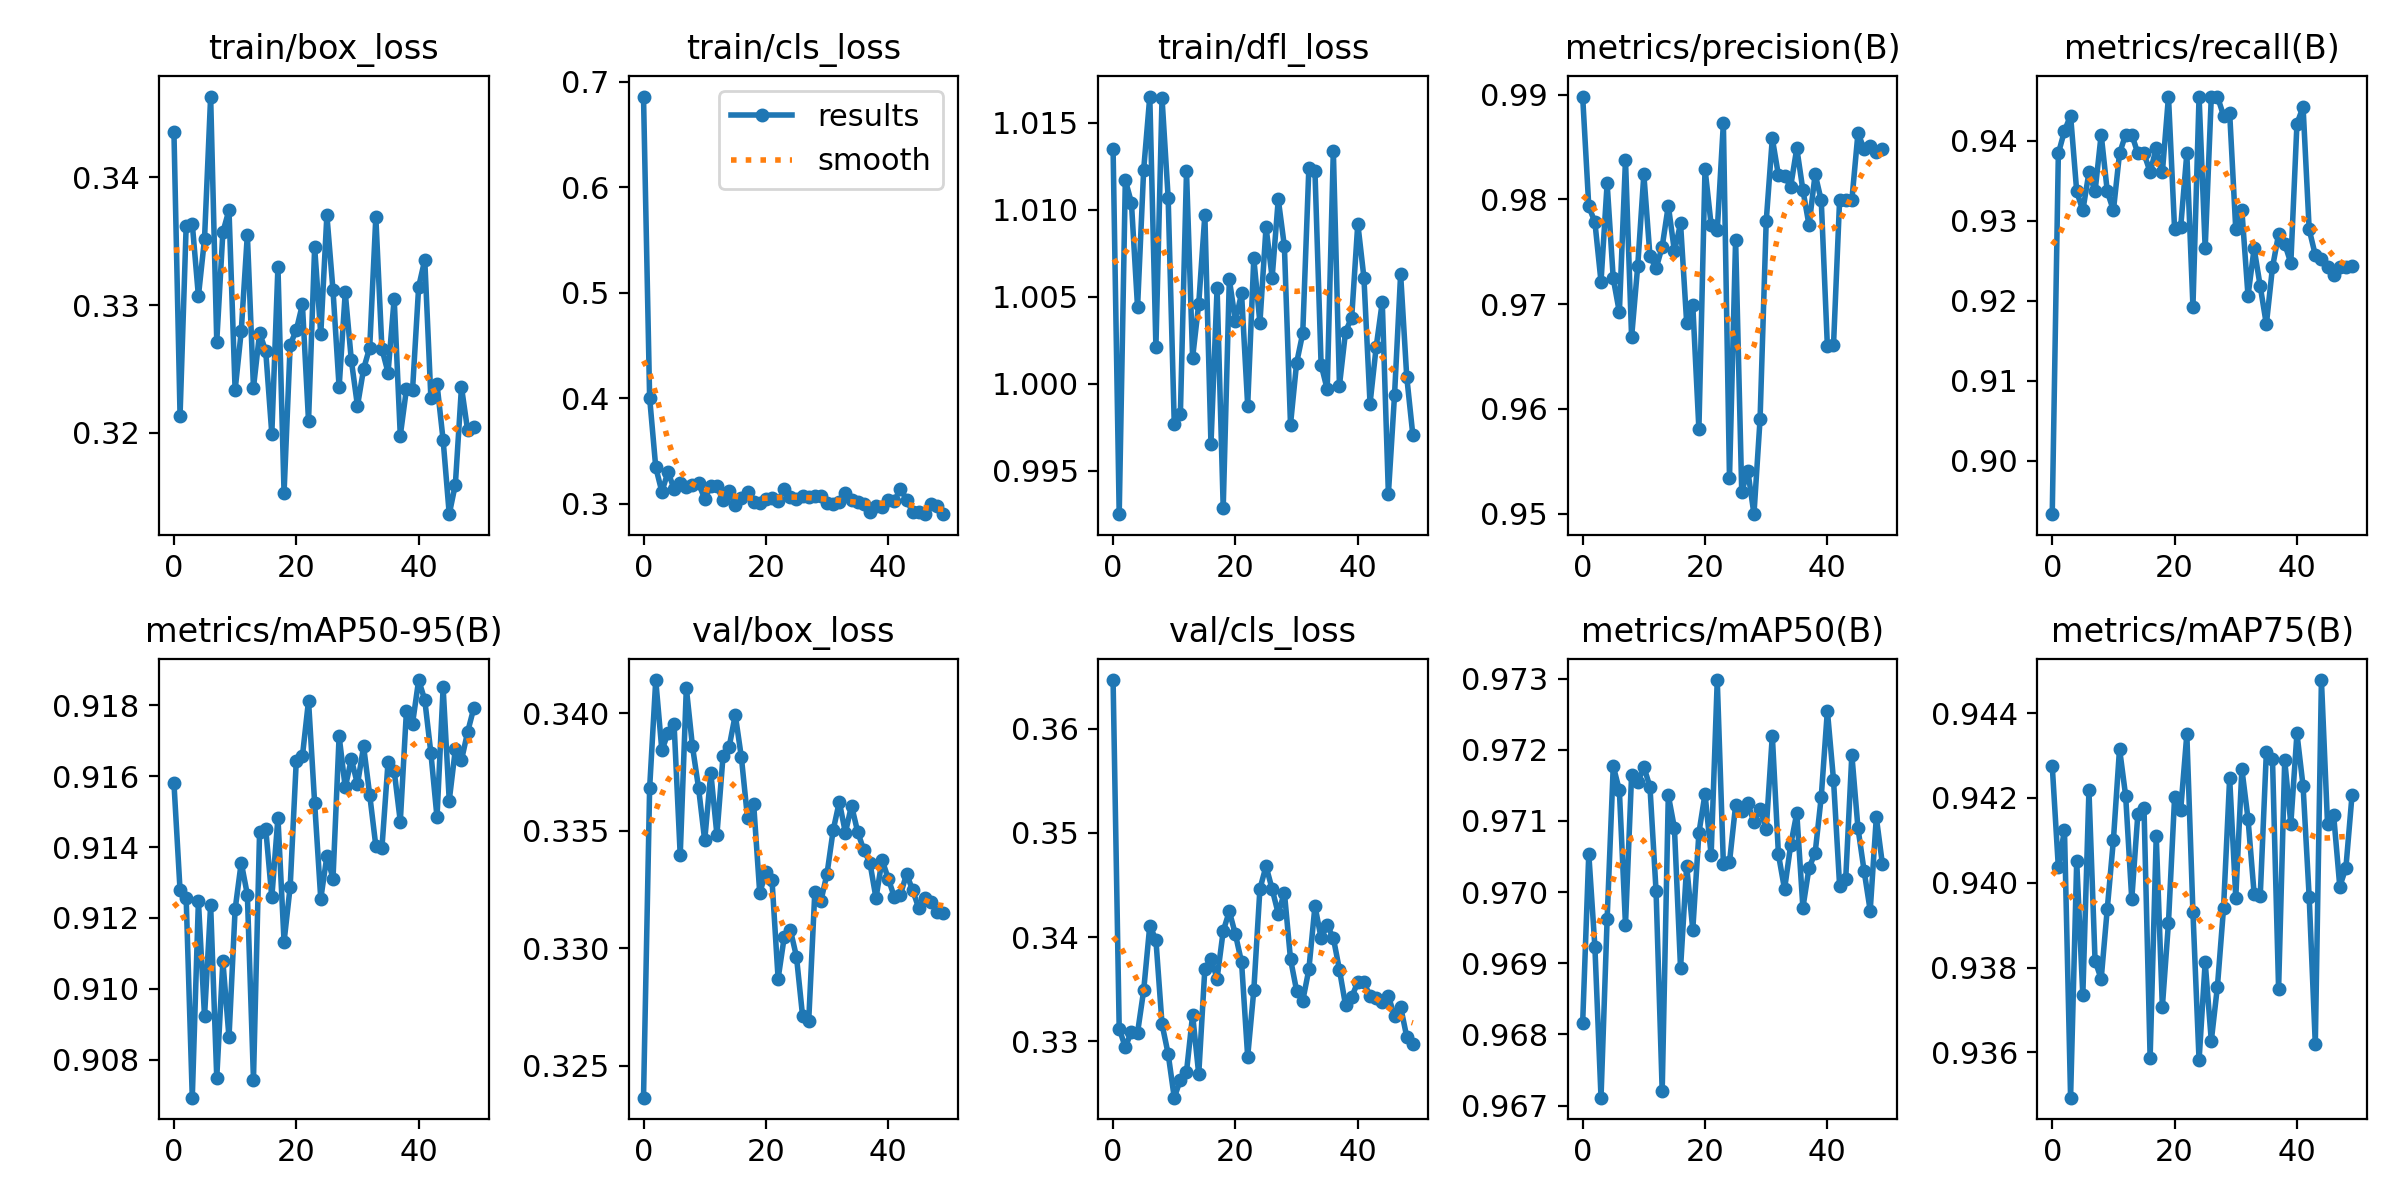

Data behind this chart, as committed beside it:
epoch, train/box_loss, train/cls_loss, train/dfl_loss, metrics/precision(B), metrics/recall(B), metrics/mAP50(B), metrics/mAP75(B), metrics/mAP50-95(B), val/box_loss, val/cls_loss, val/dfl_loss, lr/pg0, lr/pg1, lr/pg2
0, 0.3436, 0.6859, 1.014, 0.9898, 0.8934, 0.9682, 0.9428, 0.9158, 0.3236, 0.3647, 0.8346, 3.2759e-05, 3.2759e-05, 3.2759e-05
1, 0.3214, 0.4006, 0.9925, 0.9793, 0.9384, 0.9705, 0.9404, 0.9128, 0.3368, 0.3312, 0.8517, 6.4783e-05, 6.4783e-05, 6.4783e-05
2, 0.3362, 0.3347, 1.012, 0.9778, 0.9412, 0.9692, 0.9413, 0.9126, 0.3414, 0.3294, 0.8593, 9.5488e-05, 9.5488e-05, 9.5488e-05
3, 0.3364, 0.3114, 1.01, 0.9721, 0.9431, 0.9671, 0.9349, 0.9069, 0.3384, 0.3309, 0.8616, 9.406e-05, 9.406e-05, 9.406e-05
4, 0.3307, 0.3303, 1.004, 0.9815, 0.9336, 0.9696, 0.9405, 0.9125, 0.3392, 0.3308, 0.8601, 9.406e-05, 9.406e-05, 9.406e-05
5, 0.3352, 0.3141, 1.012, 0.9725, 0.9313, 0.9718, 0.9373, 0.9092, 0.3395, 0.3349, 0.8613, 9.208e-05, 9.208e-05, 9.208e-05
6, 0.3463, 0.3202, 1.016, 0.9692, 0.936, 0.9714, 0.9422, 0.9124, 0.334, 0.3411, 0.8629, 9.01e-05, 9.01e-05, 9.01e-05
7, 0.3271, 0.3156, 1.002, 0.9838, 0.9336, 0.9695, 0.9382, 0.9075, 0.3411, 0.3397, 0.8668, 8.812e-05, 8.812e-05, 8.812e-05
8, 0.3357, 0.3175, 1.016, 0.9668, 0.9408, 0.9717, 0.9377, 0.9108, 0.3386, 0.3316, 0.8654, 8.614e-05, 8.614e-05, 8.614e-05
9, 0.3374, 0.3197, 1.011, 0.9737, 0.9336, 0.9715, 0.9394, 0.9086, 0.3368, 0.3288, 0.8619, 8.416e-05, 8.416e-05, 8.416e-05
10, 0.3233, 0.3047, 0.9977, 0.9824, 0.9313, 0.9718, 0.941, 0.9122, 0.3346, 0.3246, 0.8595, 8.218e-05, 8.218e-05, 8.218e-05
11, 0.3279, 0.3169, 0.9983, 0.9746, 0.9384, 0.9715, 0.9432, 0.9136, 0.3375, 0.3263, 0.86, 8.02e-05, 8.02e-05, 8.02e-05
12, 0.3355, 0.3165, 1.012, 0.9734, 0.9408, 0.97, 0.9421, 0.9127, 0.3348, 0.3271, 0.8579, 7.822e-05, 7.822e-05, 7.822e-05
13, 0.3235, 0.3037, 1.002, 0.9755, 0.9408, 0.9672, 0.9396, 0.9074, 0.3382, 0.3325, 0.8613, 7.624e-05, 7.624e-05, 7.624e-05
14, 0.3278, 0.3123, 1.005, 0.9794, 0.9384, 0.9714, 0.9416, 0.9144, 0.3386, 0.3268, 0.8619, 7.426e-05, 7.426e-05, 7.426e-05
15, 0.3264, 0.2985, 1.01, 0.975, 0.9384, 0.9709, 0.9418, 0.9145, 0.3399, 0.337, 0.8631, 7.228e-05, 7.228e-05, 7.228e-05
16, 0.3199, 0.3053, 0.9965, 0.9777, 0.9361, 0.9689, 0.9359, 0.9126, 0.3381, 0.3379, 0.8575, 7.03e-05, 7.03e-05, 7.03e-05
17, 0.333, 0.3116, 1.006, 0.9682, 0.939, 0.9704, 0.9411, 0.9148, 0.3355, 0.336, 0.8584, 6.832e-05, 6.832e-05, 6.832e-05
18, 0.3153, 0.3018, 0.9929, 0.9699, 0.936, 0.9695, 0.9371, 0.9113, 0.3362, 0.3406, 0.8579, 6.634e-05, 6.634e-05, 6.634e-05
19, 0.3269, 0.3005, 1.006, 0.9581, 0.9455, 0.9708, 0.9391, 0.9129, 0.3323, 0.3425, 0.8567, 6.436e-05, 6.436e-05, 6.436e-05
20, 0.328, 0.3047, 1.004, 0.9829, 0.9289, 0.9714, 0.942, 0.9164, 0.3332, 0.3402, 0.8563, 6.238e-05, 6.238e-05, 6.238e-05
21, 0.3301, 0.306, 1.005, 0.9776, 0.9292, 0.9705, 0.9417, 0.9166, 0.3329, 0.3376, 0.8549, 6.04e-05, 6.04e-05, 6.04e-05
22, 0.3209, 0.3028, 0.9988, 0.977, 0.9384, 0.973, 0.9435, 0.9181, 0.3287, 0.3285, 0.851, 5.842e-05, 5.842e-05, 5.842e-05
23, 0.3345, 0.3139, 1.007, 0.9873, 0.9193, 0.9704, 0.9393, 0.9152, 0.3305, 0.3349, 0.8523, 5.644e-05, 5.644e-05, 5.644e-05
24, 0.3277, 0.3068, 1.004, 0.9534, 0.9455, 0.9704, 0.9358, 0.9125, 0.3308, 0.3446, 0.8545, 5.446e-05, 5.446e-05, 5.446e-05
25, 0.337, 0.3045, 1.009, 0.9762, 0.9265, 0.9712, 0.9381, 0.9137, 0.3296, 0.3468, 0.8519, 5.248e-05, 5.248e-05, 5.248e-05
26, 0.3312, 0.3071, 1.006, 0.9521, 0.9455, 0.9711, 0.9363, 0.9131, 0.3271, 0.3446, 0.8497, 5.05e-05, 5.05e-05, 5.05e-05
27, 0.3236, 0.3063, 1.011, 0.9541, 0.9455, 0.9712, 0.9375, 0.9171, 0.3269, 0.3422, 0.8498, 4.852e-05, 4.852e-05, 4.852e-05
28, 0.331, 0.3075, 1.008, 0.9499, 0.9431, 0.971, 0.9394, 0.9157, 0.3324, 0.3443, 0.8554, 4.654e-05, 4.654e-05, 4.654e-05
29, 0.3257, 0.3077, 0.9977, 0.959, 0.9435, 0.9712, 0.9425, 0.9165, 0.332, 0.3379, 0.8544, 4.456e-05, 4.456e-05, 4.456e-05
30, 0.3221, 0.3004, 1.001, 0.9779, 0.9289, 0.9709, 0.9396, 0.9158, 0.3332, 0.3348, 0.8559, 4.258e-05, 4.258e-05, 4.258e-05
31, 0.325, 0.3004, 1.003, 0.9858, 0.9313, 0.9722, 0.9427, 0.9168, 0.335, 0.3339, 0.858, 4.06e-05, 4.06e-05, 4.06e-05
32, 0.3267, 0.3021, 1.012, 0.9823, 0.9206, 0.9705, 0.9415, 0.9155, 0.3362, 0.3369, 0.86, 3.862e-05, 3.862e-05, 3.862e-05
33, 0.3369, 0.3098, 1.012, 0.9822, 0.9265, 0.97, 0.9397, 0.914, 0.3349, 0.343, 0.8584, 3.664e-05, 3.664e-05, 3.664e-05
34, 0.3266, 0.3036, 1.001, 0.9812, 0.9218, 0.9707, 0.9397, 0.914, 0.3361, 0.3399, 0.8614, 3.466e-05, 3.466e-05, 3.466e-05
35, 0.3247, 0.302, 0.9997, 0.9849, 0.9171, 0.9711, 0.9431, 0.9164, 0.335, 0.3411, 0.859, 3.268e-05, 3.268e-05, 3.268e-05
36, 0.3305, 0.3, 1.013, 0.9809, 0.9242, 0.9698, 0.9429, 0.9162, 0.3342, 0.3399, 0.8602, 3.07e-05, 3.07e-05, 3.07e-05
37, 0.3198, 0.2926, 0.9999, 0.9775, 0.9283, 0.9703, 0.9375, 0.9147, 0.3337, 0.3369, 0.8599, 2.872e-05, 2.872e-05, 2.872e-05
38, 0.3234, 0.2981, 1.003, 0.9824, 0.9271, 0.9706, 0.9429, 0.9178, 0.3321, 0.3334, 0.8569, 2.674e-05, 2.674e-05, 2.674e-05
39, 0.3233, 0.2967, 1.004, 0.9799, 0.9247, 0.9713, 0.9414, 0.9175, 0.3338, 0.3342, 0.8585, 2.476e-05, 2.476e-05, 2.476e-05
40, 0.3314, 0.3035, 1.009, 0.966, 0.9421, 0.9726, 0.9435, 0.9187, 0.333, 0.3357, 0.8579, 2.278e-05, 2.278e-05, 2.278e-05
41, 0.3335, 0.3027, 1.006, 0.9661, 0.9442, 0.9716, 0.9423, 0.9182, 0.3322, 0.3357, 0.8566, 2.08e-05, 2.08e-05, 2.08e-05
42, 0.3227, 0.3145, 0.9989, 0.98, 0.9289, 0.9701, 0.9397, 0.9166, 0.3323, 0.3343, 0.8563, 1.882e-05, 1.882e-05, 1.882e-05
43, 0.3238, 0.3038, 1.002, 0.9799, 0.9257, 0.9702, 0.9362, 0.9148, 0.3332, 0.3342, 0.8572, 1.684e-05, 1.684e-05, 1.684e-05
44, 0.3194, 0.2923, 1.005, 0.9799, 0.9252, 0.9719, 0.9448, 0.9185, 0.3325, 0.3338, 0.8562, 1.486e-05, 1.486e-05, 1.486e-05
45, 0.3136, 0.292, 0.9937, 0.9863, 0.9242, 0.9709, 0.9414, 0.9153, 0.3317, 0.3343, 0.8555, 1.288e-05, 1.288e-05, 1.288e-05
46, 0.316, 0.2906, 0.9993, 0.9848, 0.9232, 0.9703, 0.9416, 0.9168, 0.3321, 0.3324, 0.8565, 1.09e-05, 1.09e-05, 1.09e-05
47, 0.3236, 0.2999, 1.006, 0.9851, 0.9242, 0.9697, 0.9399, 0.9164, 0.332, 0.3333, 0.8566, 8.92e-06, 8.92e-06, 8.92e-06
48, 0.3202, 0.298, 1, 0.9845, 0.9242, 0.971, 0.9404, 0.9172, 0.3315, 0.3304, 0.856, 6.94e-06, 6.94e-06, 6.94e-06
49, 0.3205, 0.2903, 0.997, 0.9849, 0.9243, 0.9704, 0.9421, 0.9179, 0.3315, 0.3297, 0.8563, 4.96e-06, 4.96e-06, 4.96e-06
